5-way image classification set "dataset" from GitHub (sinchana1408/Tomato_maturity_detection_and_Harvest_RecommendationSystem); label vocabulary: breaker, green, pink, red, turner.

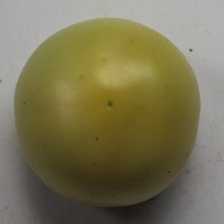
Label: breaker

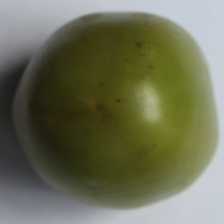
Label: green

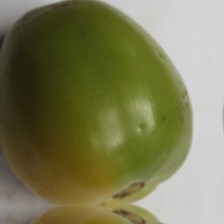
Label: breaker

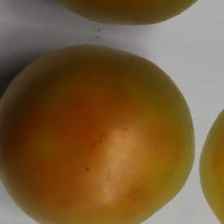
Label: turner

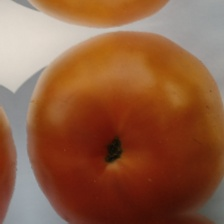
Label: pink

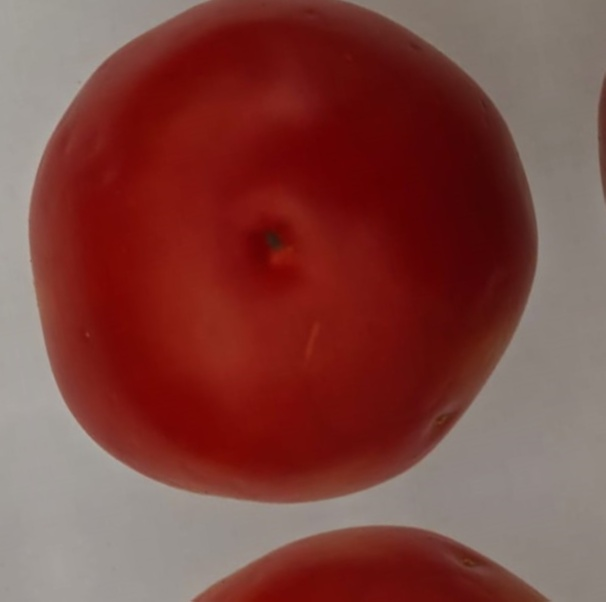
Label: red
